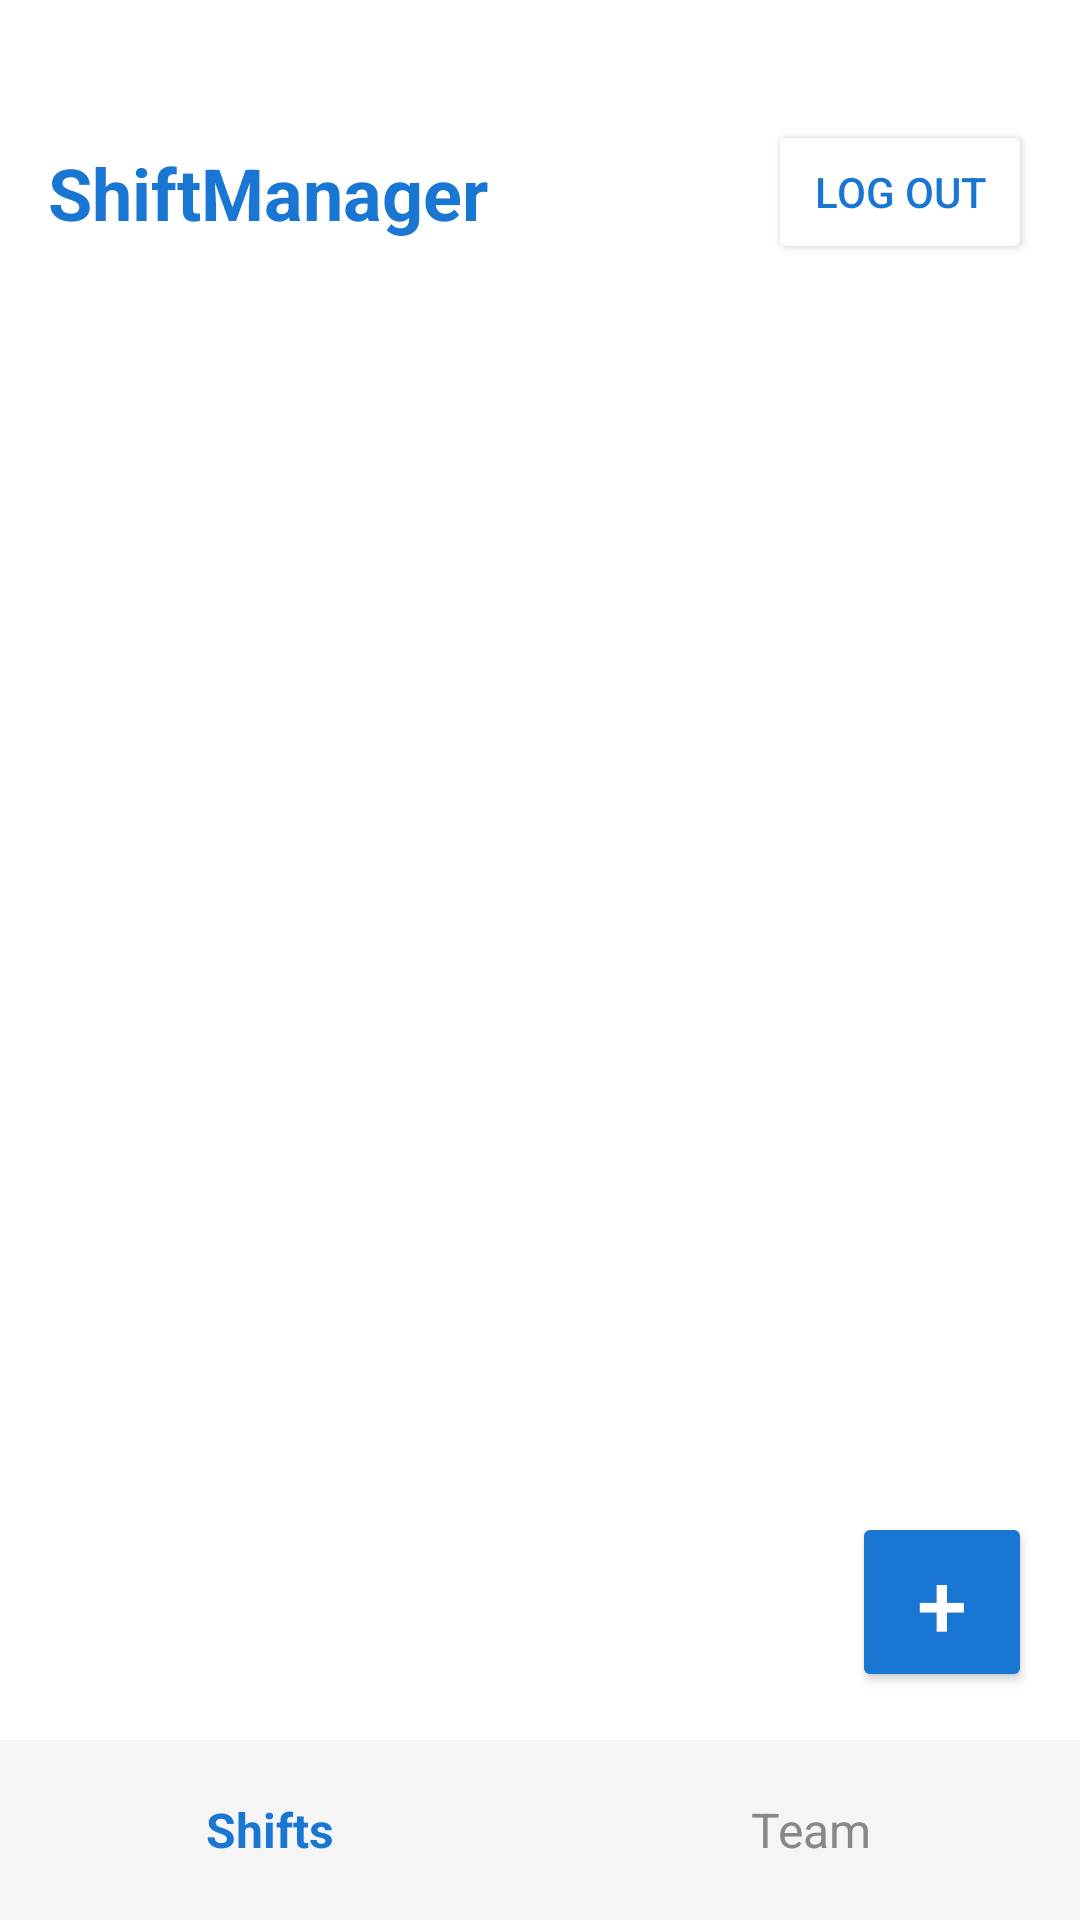

Android layout source for this screen:
<!-- AndroidManifest.xml: application theme Theme.ShiftManager -->
<!-- res/layout/activity_main.xml -->
<?xml version="1.0" encoding="utf-8"?>
<androidx.constraintlayout.widget.ConstraintLayout
    xmlns:android="http://schemas.android.com/apk/res/android"
    xmlns:app="http://schemas.android.com/apk/res-auto"
    xmlns:tools="http://schemas.android.com/tools"
    android:layout_width="match_parent"
    android:layout_height="match_parent"
    android:background="#FFFFFF"
    tools:context=".MainActivity">

    <TextView
        android:id="@+id/tvManagerTitle"
        android:layout_width="wrap_content"
        android:layout_height="wrap_content"
        android:layout_marginStart="16dp"
        android:layout_marginTop="48dp"
        android:text="ShiftManager"
        android:textColor="#1976D2"
        android:textSize="24sp"
        android:textStyle="bold"
        app:layout_constraintStart_toStartOf="parent"
        app:layout_constraintTop_toTopOf="parent" />

    <Button
        android:id="@+id/btnLogout"
        android:layout_width="wrap_content"
        android:layout_height="wrap_content"
        android:layout_marginTop="40dp"
        android:layout_marginEnd="16dp"
        android:backgroundTint="#FFFFFF"
        android:textColor="#1976D2"
        android:text="@string/action_logout"
        app:layout_constraintEnd_toEndOf="parent"
        app:layout_constraintTop_toTopOf="parent" />

    
    <TextView
        android:id="@+id/tvHeaderSubtitle"
        android:layout_width="0dp"
        android:layout_height="wrap_content"
        android:layout_marginStart="16dp"
        android:layout_marginTop="2dp"
        android:layout_marginEnd="16dp"
        android:background="?android:attr/selectableItemBackground"
        android:paddingTop="2dp"
        android:paddingBottom="4dp"
        android:textColor="#757575"
        android:textSize="14sp"
        app:layout_constraintEnd_toEndOf="parent"
        app:layout_constraintStart_toStartOf="parent"
        app:layout_constraintTop_toBottomOf="@id/tvManagerTitle"
        tools:text="Manager · Golden Events" />

    <androidx.recyclerview.widget.RecyclerView
        android:id="@+id/rvShifts"
        android:layout_width="0dp"
        android:layout_height="0dp"
        android:layout_marginTop="12dp"
        app:layout_constraintBottom_toTopOf="@+id/bottomNavManager"
        app:layout_constraintEnd_toEndOf="parent"
        app:layout_constraintStart_toStartOf="parent"
        app:layout_constraintTop_toBottomOf="@id/tvHeaderSubtitle" />

    
    <ProgressBar
        android:id="@+id/progressShifts"
        android:layout_width="wrap_content"
        android:layout_height="wrap_content"
        android:visibility="gone"
        app:layout_constraintBottom_toBottomOf="@id/rvShifts"
        app:layout_constraintEnd_toEndOf="@id/rvShifts"
        app:layout_constraintStart_toStartOf="@id/rvShifts"
        app:layout_constraintTop_toTopOf="@id/rvShifts" />

    
    <TextView
        android:id="@+id/tvEmptyShifts"
        android:layout_width="0dp"
        android:layout_height="wrap_content"
        android:layout_marginStart="32dp"
        android:layout_marginEnd="32dp"
        android:gravity="center"
        android:text="@string/empty_shifts_manager"
        android:textColor="#757575"
        android:textSize="16sp"
        android:visibility="gone"
        app:layout_constraintBottom_toBottomOf="@id/rvShifts"
        app:layout_constraintEnd_toEndOf="@id/rvShifts"
        app:layout_constraintStart_toStartOf="@id/rvShifts"
        app:layout_constraintTop_toTopOf="@id/rvShifts" />

    <Button
        android:id="@+id/fabAddShift"
        android:layout_width="60dp"
        android:layout_height="60dp"
        android:layout_marginEnd="16dp"
        android:layout_marginBottom="16dp"
        android:backgroundTint="#1976D2"
        android:text="+"
        android:textColor="#FFFFFF"
        android:textSize="30sp"
        app:layout_constraintBottom_toTopOf="@+id/bottomNavManager"
        app:layout_constraintEnd_toEndOf="parent" />

    <LinearLayout
        android:id="@+id/bottomNavManager"
        android:layout_width="0dp"
        android:layout_height="60dp"
        android:background="#F5F5F5"
        android:orientation="horizontal"
        app:layout_constraintBottom_toBottomOf="parent"
        app:layout_constraintEnd_toEndOf="parent"
        app:layout_constraintStart_toStartOf="parent">

        <TextView
            android:layout_width="0dp"
            android:layout_height="match_parent"
            android:layout_weight="1"
            android:gravity="center"
            android:text="Shifts"
            android:textColor="#1976D2"
            android:textSize="16sp"
            android:textStyle="bold" />

        <TextView
            android:id="@+id/navTeam"
            android:layout_width="0dp"
            android:layout_height="match_parent"
            android:layout_weight="1"
            android:gravity="center"
            android:text="Team"
            android:textColor="#888888"
            android:textSize="16sp" />
    </LinearLayout>

</androidx.constraintlayout.widget.ConstraintLayout>
<!-- resources referenced by this layout -->
<resources>
  <string name="action_logout">Log out</string>
  <string name="empty_shifts_manager">No shifts yet.\nTap + to publish the first one.</string>
  <style name="Theme.ShiftManager" parent="Base.Theme.ShiftManager" />
  <style name="Base.Theme.ShiftManager" parent="Theme.Material3.DayNight.NoActionBar">
          
          
      </style>
</resources>
